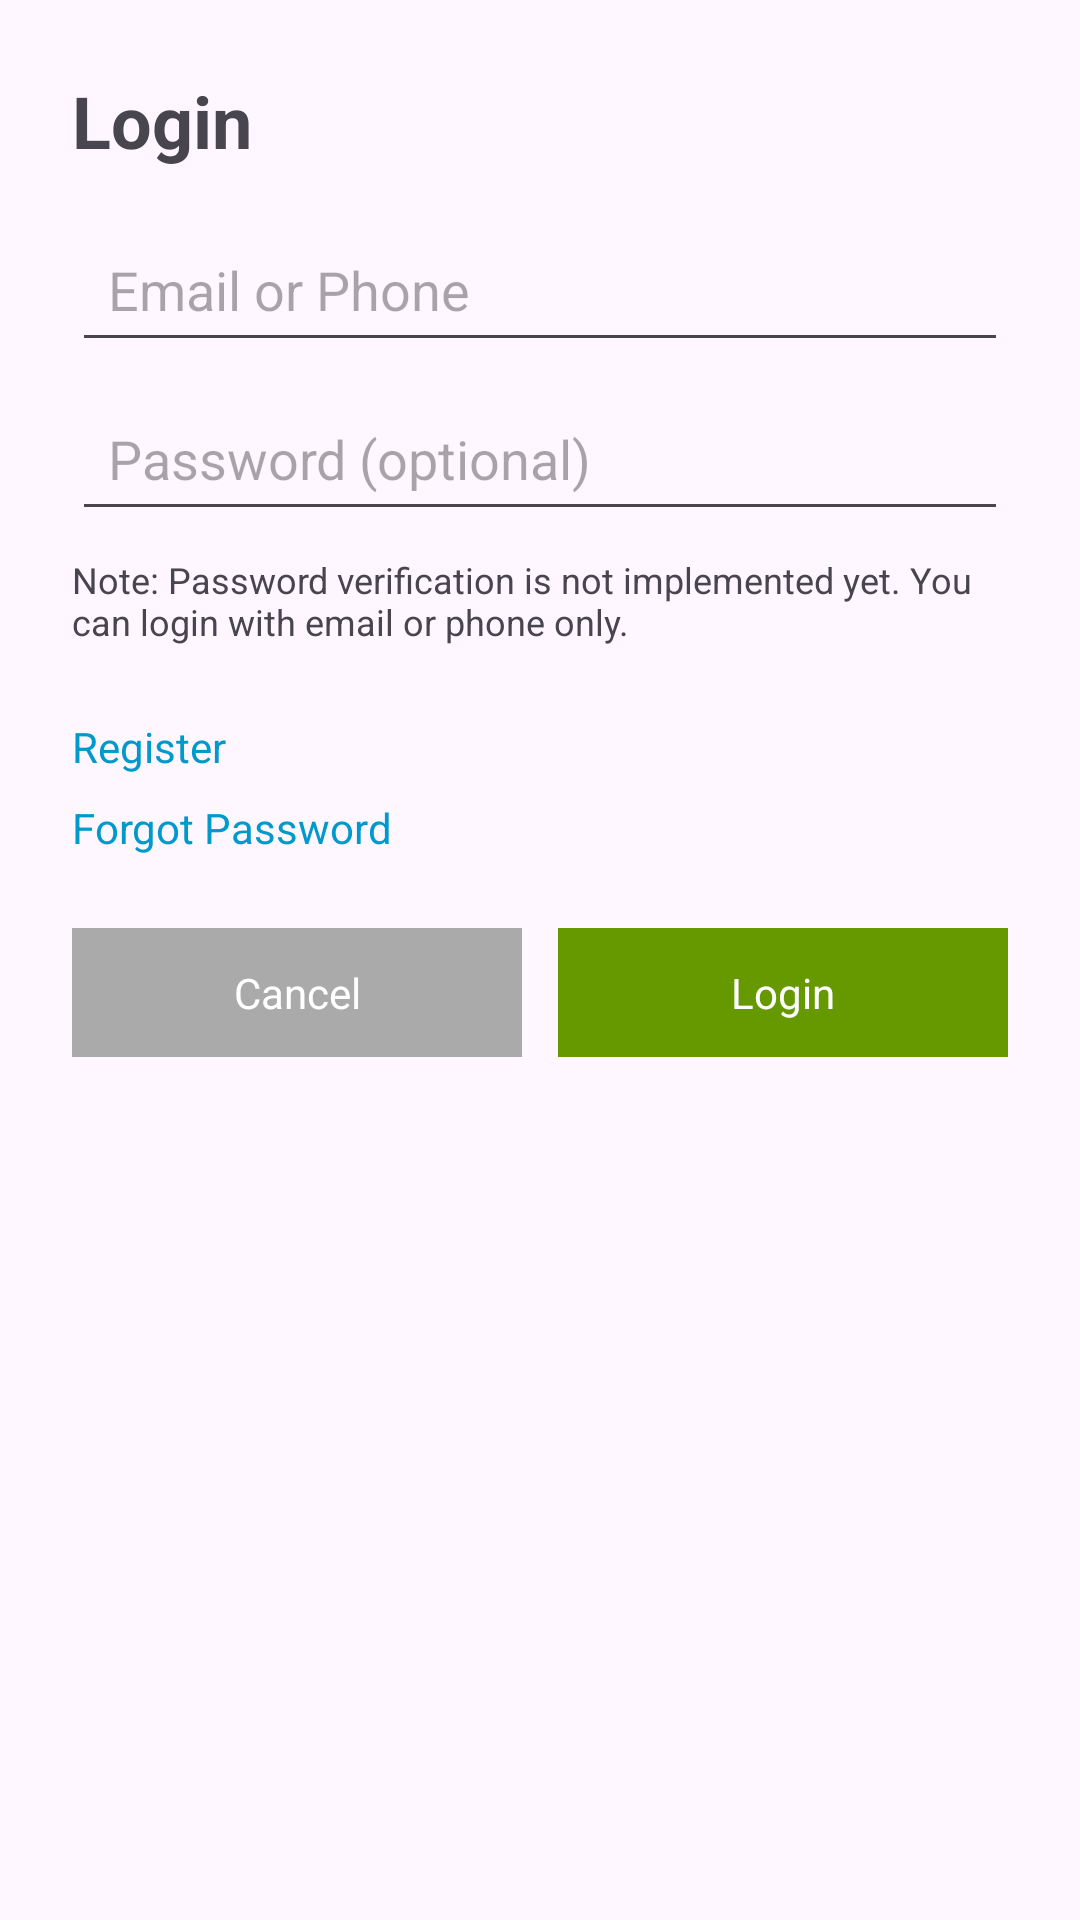

Android layout source for this screen:
<!-- AndroidManifest.xml: application theme Theme.GoGoFood -->
<!-- res/layout/activity_login.xml -->
<?xml version="1.0" encoding="utf-8"?>
<ScrollView xmlns:android="http://schemas.android.com/apk/res/android"
    android:layout_width="match_parent"
    android:layout_height="match_parent">

    <LinearLayout
        android:layout_width="match_parent"
        android:layout_height="wrap_content"
        android:orientation="vertical"
        android:padding="24dp">

        <TextView
            android:id="@+id/title"
            android:layout_width="wrap_content"
            android:layout_height="wrap_content"
            android:text="Login"
            android:textStyle="bold"
            android:textSize="24sp"
            android:paddingBottom="16dp" />

        <EditText
            android:id="@+id/inputEmailOrPhone"
            android:layout_width="match_parent"
            android:layout_height="wrap_content"
            android:hint="Email or Phone"
            android:inputType="text"
            android:padding="12dp" />

        <EditText
            android:id="@+id/inputPassword"
            android:layout_width="match_parent"
            android:layout_height="wrap_content"
            android:hint="Password (optional)"
            android:inputType="textPassword"
            android:padding="12dp"
            android:layout_marginTop="8dp" />

        <TextView
            android:id="@+id/note"
            android:layout_width="wrap_content"
            android:layout_height="wrap_content"
            android:text="Note: Password verification is not implemented yet. You can login with email or phone only."
            android:textSize="12sp"
            android:layout_marginTop="8dp" />

        <TextView
            android:id="@+id/linkRegister"
            android:layout_width="wrap_content"
            android:layout_height="wrap_content"
            android:text="Register"
            android:textColor="@android:color/holo_blue_dark"
            android:textSize="14sp"
            android:layout_marginTop="24dp" />

        <TextView
            android:id="@+id/linkForgot"
            android:layout_width="wrap_content"
            android:layout_height="wrap_content"
            android:text="Forgot Password"
            android:textColor="@android:color/holo_blue_dark"
            android:textSize="14sp"
            android:layout_marginTop="8dp" />

        <LinearLayout
            android:layout_width="match_parent"
            android:layout_height="wrap_content"
            android:orientation="horizontal"
            android:layout_marginTop="24dp">

            <TextView
                android:id="@+id/buttonCancel"
                android:layout_width="0dp"
                android:layout_height="wrap_content"
                android:layout_weight="1"
                android:padding="12dp"
                android:text="Cancel"
                android:gravity="center"
                android:background="@android:color/darker_gray"
                android:textColor="@android:color/white" />

            <TextView
                android:id="@+id/buttonLogin"
                android:layout_width="0dp"
                android:layout_height="wrap_content"
                android:layout_weight="1"
                android:padding="12dp"
                android:text="Login"
                android:gravity="center"
                android:layout_marginStart="12dp"
                android:background="@android:color/holo_green_dark"
                android:textColor="@android:color/white" />
        </LinearLayout>

    </LinearLayout>
</ScrollView>
<!-- resources referenced by this layout -->
<resources>
  <style name="Theme.GoGoFood" parent="Base.Theme.GoGoFood" />
  <style name="Base.Theme.GoGoFood" parent="Theme.Material3.DayNight.NoActionBar">
          
          
      </style>
</resources>
